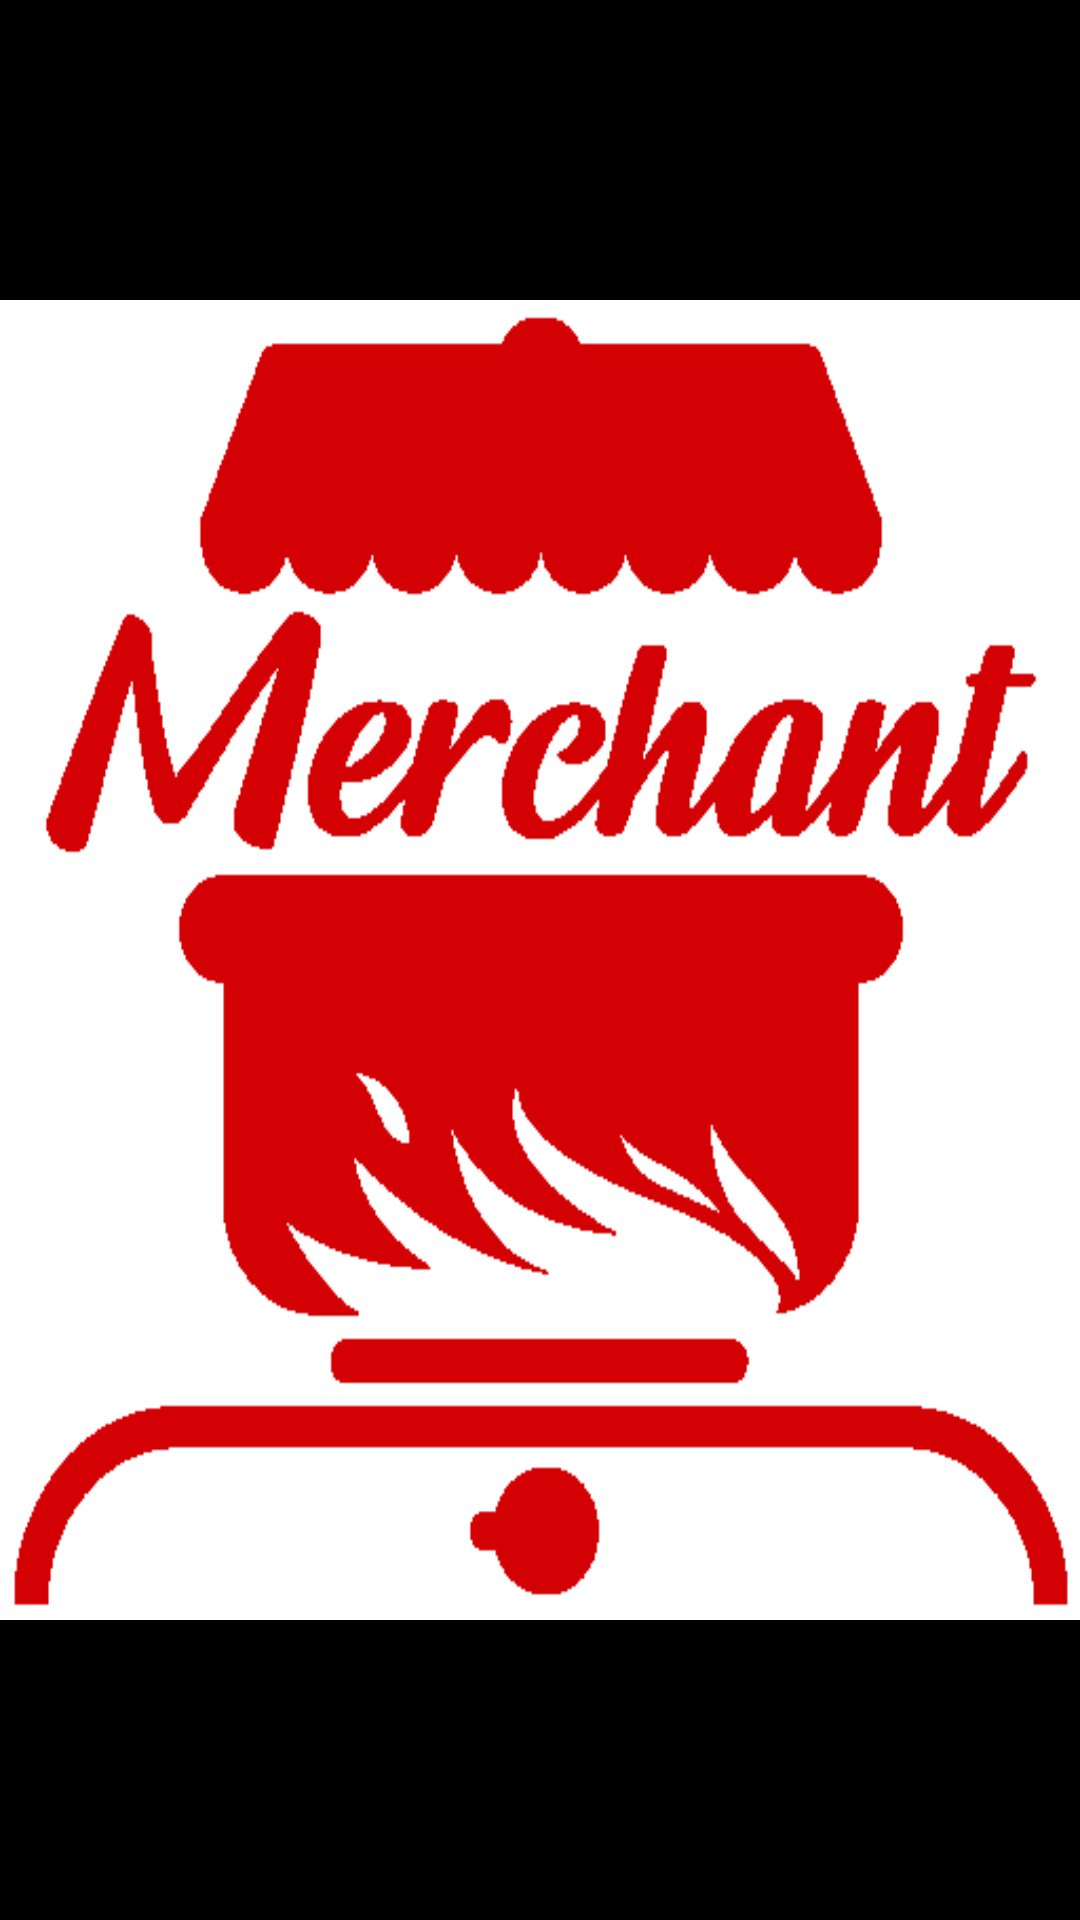

This screen was rendered from an Android layout file. Write that file and the resources it references.
<!-- AndroidManifest.xml: application theme AppTheme -->
<!-- res/layout/activity_zoom_image.xml -->
<?xml version="1.0" encoding="utf-8"?>
<RelativeLayout xmlns:android="http://schemas.android.com/apk/res/android"
    xmlns:app="http://schemas.android.com/apk/res-auto"
    xmlns:tools="http://schemas.android.com/tools"
    android:layout_width="match_parent"
    android:layout_height="match_parent"
    android:background="@color/colorBlack"
    tools:context=".navigations.deposits.ZoomImageActivity">

    <ImageView
        android:background="@color/colorWhite"
        android:layout_marginVertical="100dp"
        android:id="@+id/iv_zoomed_image"
        android:scaleType="fitXY"
        android:src="@drawable/applogo"
        android:layout_width="match_parent"
        android:layout_height="match_parent">

    </ImageView>

</RelativeLayout>
<!-- resources referenced by this layout -->
<resources>
  <color name="colorBlack">#000000</color>
  <color name="colorWhite">#FFFFFF</color>
  <!-- drawable applogo: png bitmap (drawable, 21189 bytes) -->
  <style name="AppTheme" parent="Theme.AppCompat.Light.DarkActionBar">
          
          <item name="colorPrimary">@color/colorPrimary</item>
          <item name="colorPrimaryDark">@color/colorPrimaryDark</item>
          <item name="colorAccent">@color/colorDirtyWhite</item>
      </style>
  <color name="colorPrimary">#DE0000</color>
  <color name="colorPrimaryDark">#C40000</color>
  <color name="colorDirtyWhite">#E5E7DA</color>
</resources>
